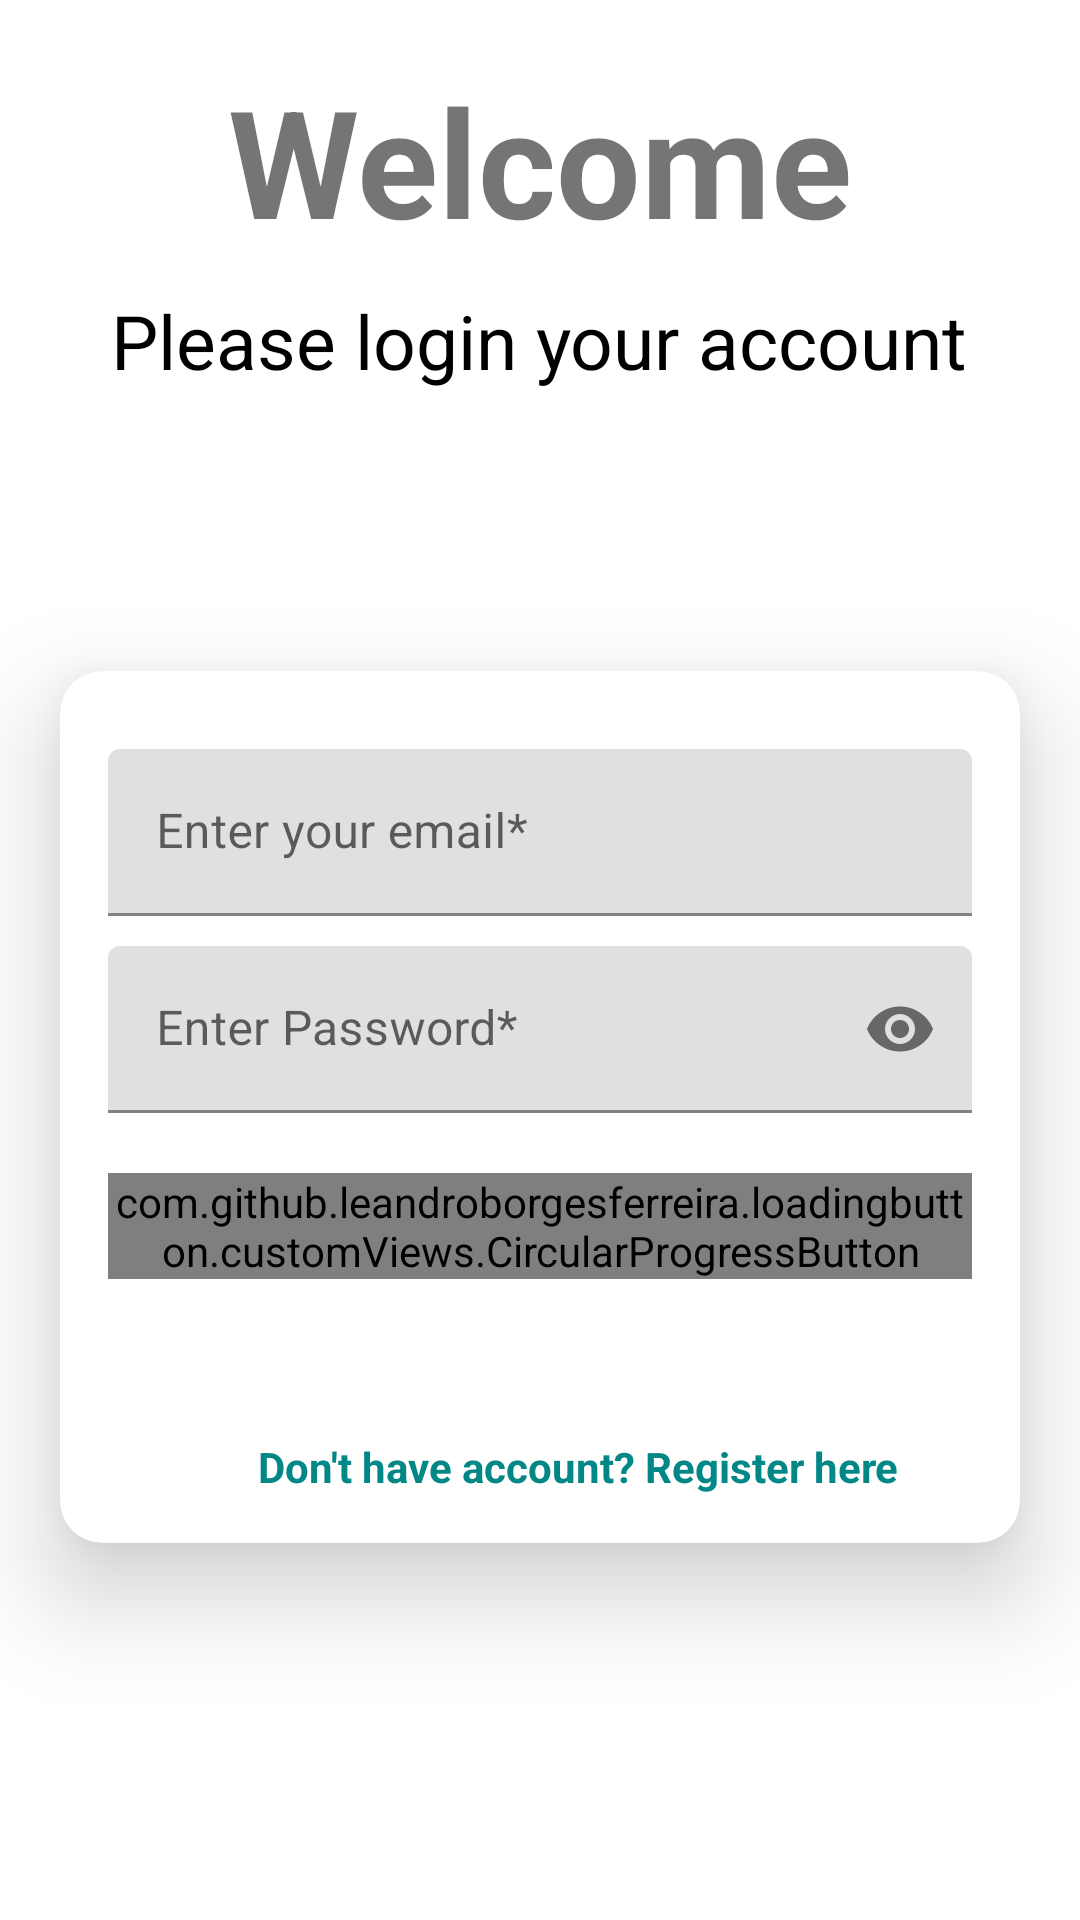

This screen was rendered from an Android layout file. Write that file and the resources it references.
<!-- AndroidManifest.xml: application theme Theme.Sheet -->
<!-- res/layout/activity_log_in.xml -->
<?xml version="1.0" encoding="utf-8"?>
<androidx.constraintlayout.widget.ConstraintLayout xmlns:android="http://schemas.android.com/apk/res/android"
    xmlns:app="http://schemas.android.com/apk/res-auto"
    xmlns:tools="http://schemas.android.com/tools"
    android:layout_width="match_parent"
    android:layout_height="match_parent"
    tools:context=".auth.LogInActivity">

    <TextView
        android:id="@+id/tv1"
        android:layout_width="wrap_content"
        android:layout_height="wrap_content"
        android:layout_marginTop="20dp"
        android:text="@string/welcome"
        android:textAllCaps="false"
        android:textColor="@color/blue"
        android:textSize="50sp"
        android:textStyle="bold"
        app:layout_constraintEnd_toEndOf="parent"
        app:layout_constraintStart_toStartOf="parent"
        app:layout_constraintTop_toTopOf="parent" />

    <TextView
        android:id="@+id/tv2"
        android:layout_width="wrap_content"
        android:layout_height="wrap_content"
        android:layout_marginTop="10dp"
        android:text="@string/please_login_your_account"
        android:textAllCaps="false"
        android:textColor="@color/black"
        android:textSize="25sp"
        app:layout_constraintEnd_toEndOf="parent"
        app:layout_constraintHorizontal_bias="0.497"
        app:layout_constraintStart_toStartOf="parent"
        app:layout_constraintTop_toBottomOf="@+id/tv1" />

    <com.google.android.material.card.MaterialCardView
        android:id="@+id/numberLayout"
        android:layout_width="match_parent"
        android:layout_height="wrap_content"
        android:layout_marginHorizontal="20dp"
        android:layout_marginTop="100dp"
        android:layout_marginBottom="253dp"
        app:cardCornerRadius="14dp"
        app:cardElevation="20dp"
        app:layout_constraintBottom_toBottomOf="parent"
        app:layout_constraintEnd_toEndOf="parent"
        app:layout_constraintHorizontal_bias="0.0"
        app:layout_constraintTop_toBottomOf="@id/tv2"
        app:layout_constraintStart_toStartOf="parent"
        app:layout_constraintVertical_bias="0.051">

        <LinearLayout
            android:layout_width="match_parent"
            android:layout_height="wrap_content"
            android:layout_centerVertical="true"
            android:layout_margin="16dp"
            android:orientation="vertical"
            app:layout_constraintEnd_toEndOf="parent"
            app:layout_constraintStart_toStartOf="parent"
            app:layout_constraintTop_toTopOf="parent">

            <com.google.android.material.textfield.TextInputLayout
                android:id="@+id/emailLayout"
                android:layout_width="match_parent"
                android:layout_height="wrap_content"
                app:endIconMode="clear_text"
                app:boxStrokeErrorColor="@color/red"
                android:layout_marginTop="10dp">

                <com.google.android.material.textfield.TextInputEditText
                    android:id="@+id/loginEmail"
                    android:layout_width="match_parent"
                    android:layout_height="wrap_content"
                    android:hint="@string/enter_your_email"
                    android:inputType="textEmailAddress"
                    android:textColor="@color/black"
                    android:textSize="16sp" />

            </com.google.android.material.textfield.TextInputLayout>


            <com.google.android.material.textfield.TextInputLayout
                android:id="@+id/passwordLayout"
                android:layout_width="match_parent"
                android:layout_height="wrap_content"
                app:endIconMode="password_toggle"
                app:boxStrokeErrorColor="@color/red"
                android:layout_marginTop="10dp">

                <com.google.android.material.textfield.TextInputEditText
                    android:id="@+id/loginPassword"
                    android:layout_width="match_parent"
                    android:layout_height="wrap_content"
                    android:hint="@string/enter_password"
                    android:inputType="textPassword"
                    android:textColor="@color/black"
                    android:textSize="16sp" />

            </com.google.android.material.textfield.TextInputLayout>




            <com.github.leandroborgesferreira.loadingbutton.customViews.CircularProgressButton
                android:id="@+id/btnLogin"
                android:layout_width="match_parent"
                android:layout_height="wrap_content"
                android:layout_gravity="center"
                android:layout_marginTop="20dp"
                android:text="@string/log_in"
                android:textAllCaps="false"
                app:spinning_bar_color="#FFF"
                app:spinning_bar_padding="6dp"
                app:spinning_bar_width="4dp" />











            <TextView
                android:id="@+id/txtForgotPassword"
                android:layout_width="wrap_content"
                android:layout_height="wrap_content"
                android:text="@string/forget_password"
                android:layout_marginTop="17dp"
                android:layout_marginStart="50dp"
                android:textStyle="bold"
                android:visibility="invisible"
                android:textColor="@color/teal_700"/>


            <TextView
                android:id="@+id/txtSignUp"
                android:layout_width="wrap_content"
                android:layout_height="wrap_content"
                android:text="@string/don_t_have_account_register_here"
                android:layout_marginTop="17dp"
                android:layout_marginStart="50dp"
                android:textStyle="bold"
                android:textColor="@color/teal_700"/>
        </LinearLayout>



    </com.google.android.material.card.MaterialCardView>

</androidx.constraintlayout.widget.ConstraintLayout>
<!-- resources referenced by this layout -->
<resources>
  <color name="black">#FF000000</color>
  <color name="teal_700">#FF018786</color>
  <string name="already_have_an_account_login">Already have an Account? Login</string>
  <string name="don_t_have_account_register_here">Don\'t have account? Register here</string>
  <string name="enter_password">Enter Password*</string>
  <string name="enter_your_email">Enter your email*</string>
  <string name="forget_password">Forget Password</string>
  <string name="log_in">Log In</string>
  <string name="please_login_your_account">Please login your account</string>
  <string name="welcome">Welcome</string>
  <style name="Theme.Sheet" parent="Theme.MaterialComponents.DayNight.DarkActionBar">
          
          <item name="colorPrimary">@color/purple_700</item>
          <item name="colorPrimaryVariant">@color/purple_700</item>
          <item name="colorOnPrimary">@color/white</item>
          
          <item name="colorSecondary">@color/teal_200</item>
          <item name="colorSecondaryVariant">@color/teal_700</item>
          <item name="colorOnSecondary">@color/black</item>
          
          <item name="android:statusBarColor">?attr/colorPrimaryVariant</item>
          
      </style>
  <color name="purple_700">#392663</color>
  <color name="white">#FFFFFFFF</color>
  <color name="teal_200">#FF03DAC5</color>
</resources>
